2-way image classification set "Data" from GitHub (Youngjincha/HQCNN_Crack62K); label vocabulary: crack, concrete surface.

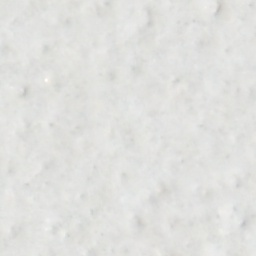
Label: concrete surface

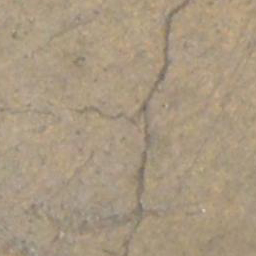
Label: crack

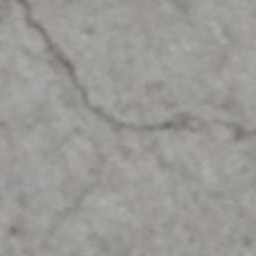
Label: crack

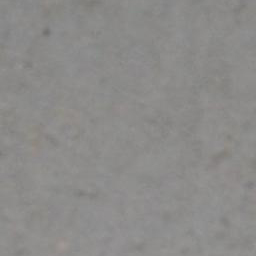
Label: concrete surface

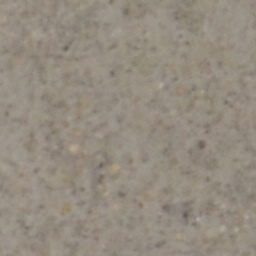
Label: concrete surface

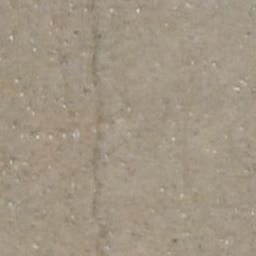
Label: crack
